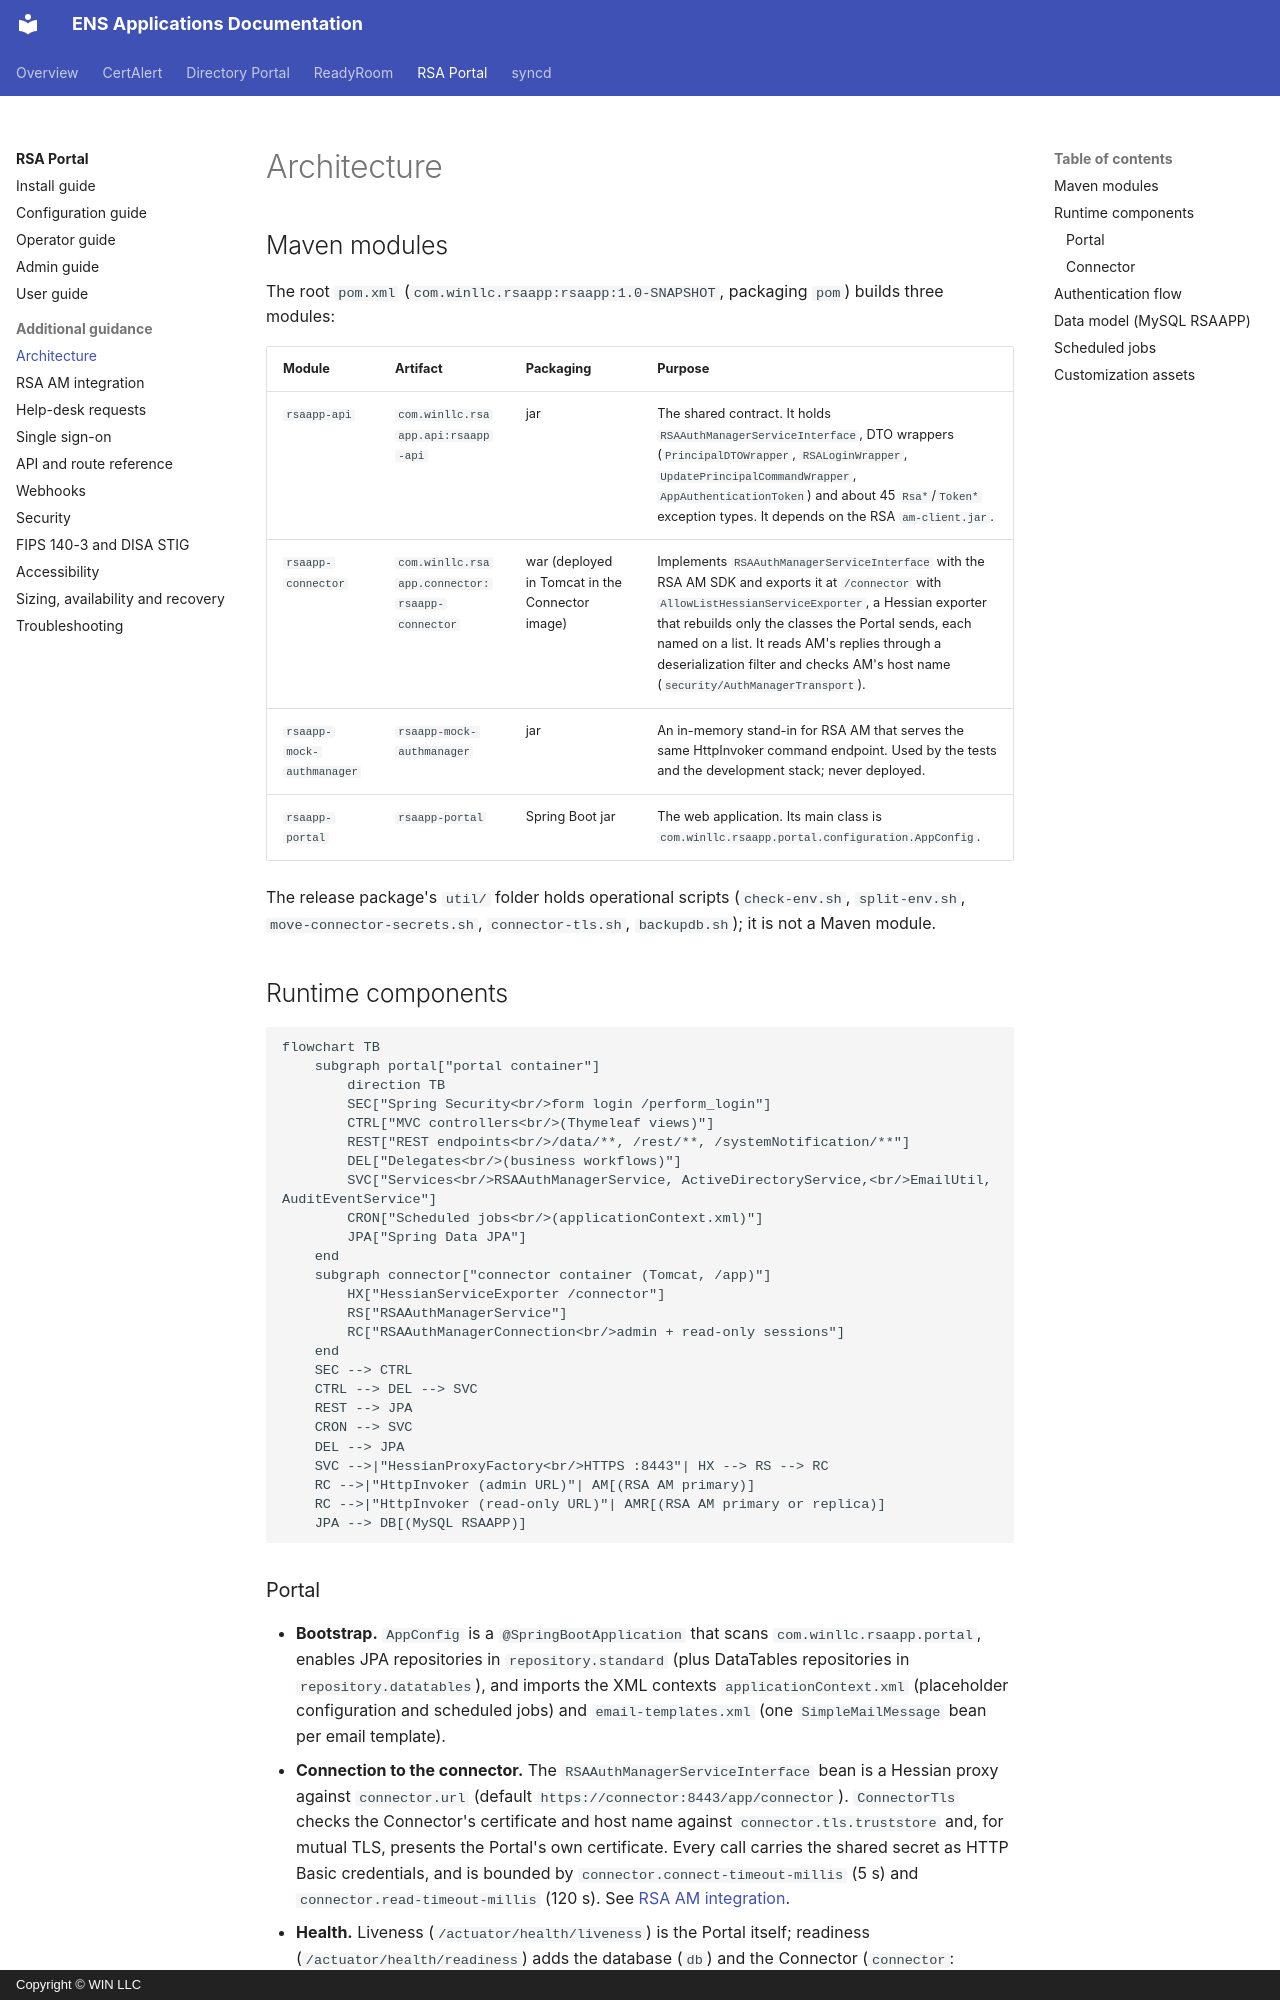

repository: winllc/ens-apps-documentation · page: rsa-operations-portal/architecture/index.html · generator: mkdocs · copyright: Copyright © WIN LLC

# Architecture

## Maven modules

The root `pom.xml` (`com.winllc.rsaapp:rsaapp:1.0-SNAPSHOT`, packaging `pom`) builds three modules:

| Module | Artifact | Packaging | Purpose |
|---|---|---|---|
| `rsaapp-api` | `com.winllc.rsaapp.api:rsaapp-api` | jar | The shared contract. It holds `RSAAuthManagerServiceInterface`, DTO wrappers (`PrincipalDTOWrapper`, `RSALoginWrapper`, `UpdatePrincipalCommandWrapper`, `AppAuthenticationToken`) and about 45 `Rsa*`/`Token*` exception types. It depends on the RSA `am-client.jar`. |
| `rsaapp-connector` | `com.winllc.rsaapp.connector:rsaapp-connector` | war (deployed in Tomcat in the Connector image) | Implements `RSAAuthManagerServiceInterface` with the RSA AM SDK and exports it at `/connector` with `AllowListHessianServiceExporter`, a Hessian exporter that rebuilds only the classes the Portal sends, each named on a list. It reads AM's replies through a deserialization filter and checks AM's host name (`security/AuthManagerTransport`). |
| `rsaapp-mock-authmanager` | `rsaapp-mock-authmanager` | jar | An in-memory stand-in for RSA AM that serves the same HttpInvoker command endpoint. Used by the tests and the development stack; never deployed. |
| `rsaapp-portal` | `rsaapp-portal` | Spring Boot jar | The web application. Its main class is `com.winllc.rsaapp.portal.configuration.AppConfig`. |

The release package's `util/` folder holds operational scripts (`check-env.sh`, `split-env.sh`, `move-connector-secrets.sh`, `connector-tls.sh`, `backupdb.sh`); it is not a Maven module.

## Runtime components

```mermaid
flowchart TB
    subgraph portal["portal container"]
        direction TB
        SEC["Spring Security<br/>form login /perform_login"]
        CTRL["MVC controllers<br/>(Thymeleaf views)"]
        REST["REST endpoints<br/>/data/**, /rest/**, /systemNotification/**"]
        DEL["Delegates<br/>(business workflows)"]
        SVC["Services<br/>RSAAuthManagerService, ActiveDirectoryService,<br/>EmailUtil, AuditEventService"]
        CRON["Scheduled jobs<br/>(applicationContext.xml)"]
        JPA["Spring Data JPA"]
    end
    subgraph connector["connector container (Tomcat, /app)"]
        HX["HessianServiceExporter /connector"]
        RS["RSAAuthManagerService"]
        RC["RSAAuthManagerConnection<br/>admin + read-only sessions"]
    end
    SEC --> CTRL
    CTRL --> DEL --> SVC
    REST --> JPA
    CRON --> SVC
    DEL --> JPA
    SVC -->|"HessianProxyFactory<br/>HTTPS :8443"| HX --> RS --> RC
    RC -->|"HttpInvoker (admin URL)"| AM[(RSA AM primary)]
    RC -->|"HttpInvoker (read-only URL)"| AMR[(RSA AM primary or replica)]
    JPA --> DB[(MySQL RSAAPP)]
```
